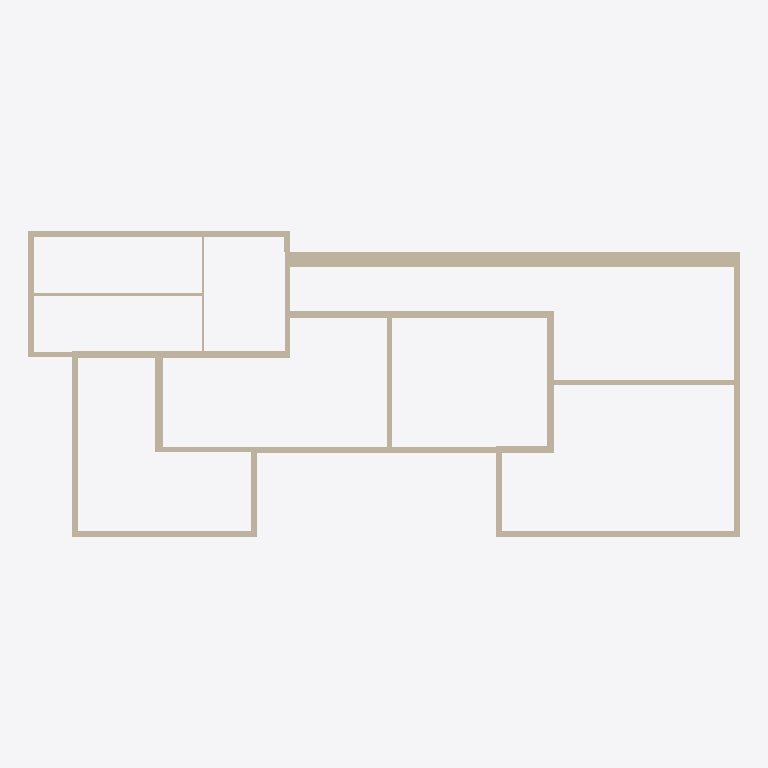
Plan cut of the same IFC building model at storey 'Level 1' (level 0.00 m, cut at 1.40 m), seen from above with north up, elements coloured by IFC class (only those large enough to see are counted): 23 walls (beige). Cut surfaces are drawn darker.
Extent 19.4 m × 8.3 m × 8.0 m (x, y, z). Storeys (2): Level 1 at 0.00 m; Level 2 at 4.00 m. Elements (40): 40 IfcWall.

HEADER;
FILE_DESCRIPTION(('ViewDefinition [DesignTransferView_V1.0]','ExchangeRequirement []'),'2;1');
FILE_NAME('0001','2026-04-10T06:39:29',(''),(''),'The EXPRESS Data Manager Version 5.02.0100.07 : ','21.0.0.383 - Exporter 21.0.0.383 - Alternate UI ','');
FILE_SCHEMA(('IFC4'));
ENDSEC;
DATA;
#126=IFCPROJECT('0o4S74k7jDoumM5dO16C2R',#42,'0001',$,$,'Project Name','Project Status',(#114,#123),#109);
#170=IFCSITE('0o4S74k7jDoumM5dO16C2P',#42,'Default',$,$,#169,$,$,.ELEMENT.,(42,21,31,181945),(-71,-3,-24,-263305),0.0,$,$);
#141=IFCBUILDING('0o4S74k7jDoumM5dO16C2Q',#42,'',$,$,#33,$,'',.ELEMENT.,$,$,#137);
#154=IFCBUILDINGSTOREY('0o4S74k7jDoumM5dR_vpvS',#42,'Level 1',$,'Level:8mm Head',#152,$,'Level 1',.ELEMENT.,0.0);
#160=IFCBUILDINGSTOREY('0o4S74k7jDoumM5dR_vptT',#42,'Level 2',$,'Level:8mm Head',#159,$,'Level 2',.ELEMENT.,3999.99999999982);
#1417=IFCWALL('1dGhQyeQfFTwbjFAnc9HDP',#42,'Basic Wall:CW 102-85-215p:347031',$,'Basic Wall:CW 102-85-215p',#1383,#1412,'347031',.NOTDEFINED.);
#1310=IFCWALL('1dGhQyeQfFTwbjFAnc9HFK',#42,'Basic Wall:Concrete C.I.P 200mm wall:346906',$,'Basic Wall:Concrete C.I.P 200mm wall',#1282,#1305,'346906',.NOTDEFINED.);
#1715=IFCWALL('1dGhQyeQfFTwbjFAnc9HDt',#42,'Basic Wall:150mm masonry:347065',$,'Basic Wall:150mm masonry',#1687,#1710,'347065',.NOTDEFINED.);
#275=IFCWALL('1dGhQyeQfFTwbjFAnc9HB7',#42,'Basic Wall:150mm masonry:346633',$,'Basic Wall:150mm masonry',#229,#268,'346633',.NOTDEFINED.);
#651=IFCWALL('1dGhQyeQfFTwbjFAnc9HAT',#42,'Basic Wall:Concrete C.I.P 200mm wall:346707',$,'Basic Wall:Concrete C.I.P 200mm wall',#617,#646,'346707',.NOTDEFINED.);
#3084=IFCWALL('1dGhQyeQfFTwbjFAnc9GY1',#42,'Basic Wall:150mm masonry:348239',$,'Basic Wall:150mm masonry',#3056,#3079,'348239',.NOTDEFINED.);
#1816=IFCWALL('1dGhQyeQfFTwbjFAnc9HJV',#42,'Basic Wall:150mm masonry:347153',$,'Basic Wall:150mm masonry',#1788,#1811,'347153',.NOTDEFINED.);
#2018=IFCWALL('1dGhQyeQfFTwbjFAnc9HHE',#42,'Basic Wall:150mm masonry:347264',$,'Basic Wall:150mm masonry',#1990,#2013,'347264',.NOTDEFINED.);
#2119=IFCWALL('1dGhQyeQfFTwbjFAnc9HGy',#42,'Basic Wall:150mm masonry:347378',$,'Basic Wall:150mm masonry',#2091,#2114,'347378',.NOTDEFINED.);
#1209=IFCWALL('1dGhQyeQfFTwbjFAnc9H8J',#42,'Basic Wall:Concrete C.I.P 200mm wall:346845',$,'Basic Wall:Concrete C.I.P 200mm wall',#1181,#1204,'346845',.NOTDEFINED.);
#2510=IFCWALL('1dGhQyeQfFTwbjFAnc9HKK',#42,'Basic Wall:Interior - 138mm Partition (1-hr):347610',$,'Basic Wall:Interior - 138mm Partition (1-hr)',#2482,#2505,'347610',.NOTDEFINED.);
#927=IFCWALL('1dGhQyeQfFTwbjFAnc9H9G',#42,'Basic Wall:Concrete C.I.P 200mm wall:346782',$,'Basic Wall:Concrete C.I.P 200mm wall',#899,#922,'346782',.NOTDEFINED.);
#826=IFCWALL('1dGhQyeQfFTwbjFAnc9HA$',#42,'Basic Wall:150mm masonry:346737',$,'Basic Wall:150mm masonry',#798,#821,'346737',.NOTDEFINED.);
#2323=IFCWALL('1dGhQyeQfFTwbjFAnc9HM1',#42,'Basic Wall:Interior - 138mm Partition (1-hr):347471',$,'Basic Wall:Interior - 138mm Partition (1-hr)',#2293,#2318,'347471',.NOTDEFINED.);
#1917=IFCWALL('1dGhQyeQfFTwbjFAnc9HJ$',#42,'Basic Wall:150mm masonry:347185',$,'Basic Wall:150mm masonry',#1889,#1912,'347185',.NOTDEFINED.);
#2781=IFCWALL('1dGhQyeQfFTwbjFAnc9HPD',#42,'Basic Wall:Interior - 79mm Partition (1-hr):347779',$,'Basic Wall:Interior - 79mm Partition (1-hr)',#2753,#2776,'347779',.NOTDEFINED.);
#2220=IFCWALL('1dGhQyeQfFTwbjFAnc9HNV',#42,'Basic Wall:150mm masonry:347409',$,'Basic Wall:150mm masonry',#2192,#2215,'347409',.NOTDEFINED.);
#1034=IFCWALL('1dGhQyeQfFTwbjFAnc9H8A',#42,'Basic Wall:Generic - 140mm Masonry:346820',$,'Basic Wall:Generic - 140mm Masonry',#1000,#1029,'346820',.NOTDEFINED.);
#2882=IFCWALL('1dGhQyeQfFTwbjFAnc9HTQ',#42,'Basic Wall:Generic - 140mm Masonry:348052',$,'Basic Wall:Generic - 140mm Masonry',#2854,#2877,'348052',.NOTDEFINED.);
#3185=IFCWALL('1dGhQyeQfFTwbjFAnc9GWD',#42,'Basic Wall:Concrete C.I.P 200mm wall:348355',$,'Basic Wall:Concrete C.I.P 200mm wall',#3157,#3180,'348355',.NOTDEFINED.);
#2611=IFCWALL('1dGhQyeQfFTwbjFAnc9HRZ',#42,'Basic Wall:Interior - 79mm Partition (1-hr):347693',$,'Basic Wall:Interior - 79mm Partition (1-hr)',#2583,#2606,'347693',.NOTDEFINED.);
#2983=IFCWALL('1dGhQyeQfFTwbjFAnc9HSL',#42,'Basic Wall:150mm masonry:348123',$,'Basic Wall:150mm masonry',#2955,#2978,'348123',.NOTDEFINED.);
#544=IFCWALL('1dGhQyeQfFTwbjFAnc9HBb',#42,'Basic Wall:150mm masonry:346667',$,'Basic Wall:150mm masonry',#516,#539,'346667',.NOTDEFINED.);
ENDSEC;
